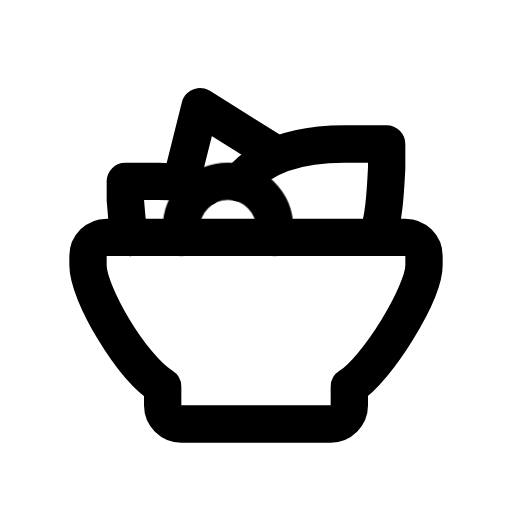
t = 0.00 s
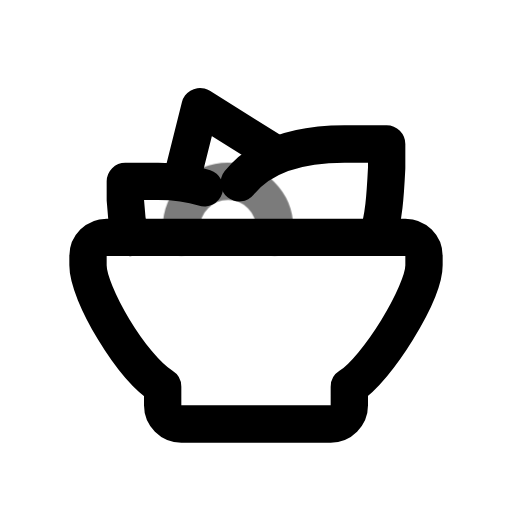
t = 0.44 s
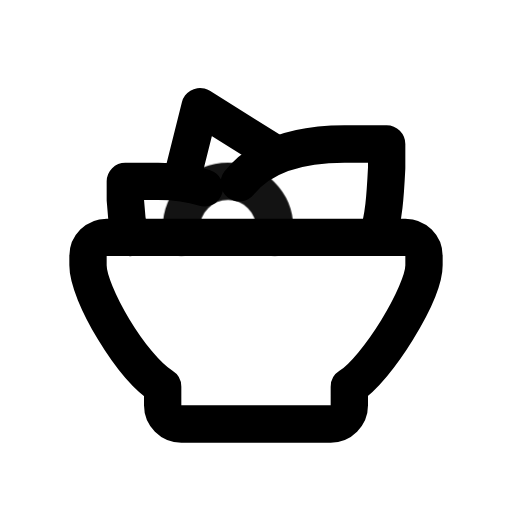
t = 0.94 s
t = 1.46 s: frame unchanged from t = 0.00 s, image omitted
t = 1.86 s: frame unchanged from t = 0.00 s, image omitted
t = 2.25 s: frame unchanged from t = 0.00 s, image omitted

The animated SVG that drew these frames (rendered in a browser with its animation timeline set to each time). Animation: 1 CSS @keyframes rule; one cycle of 2.65 s, repeats indefinitely.

<svg xmlns="http://www.w3.org/2000/svg" width="24" height="24" fill="none" stroke="currentColor" stroke-linecap="round" stroke-linejoin="round" stroke-width="2" viewBox="0 0 24 24">
    <!-- Generated by scripts/icon-expansion/generate.mjs -->
    <!-- Adapted from Tabler Icons 3.34.1.
MIT License

Copyright (c) 2020-2024 Paweł Kuna

Permission is hereby granted, free of charge, to any person obtaining a copy
of this software and associated documentation files (the "Software"), to deal
in the Software without restriction, including without limitation the rights
to use, copy, modify, merge, publish, distribute, sublicense, and/or sell
copies of the Software, and to permit persons to whom the Software is
furnished to do so, subject to the following conditions:

The above copyright notice and this permission notice shall be included in all
copies or substantial portions of the Software.

THE SOFTWARE IS PROVIDED "AS IS", WITHOUT WARRANTY OF ANY KIND, EXPRESS OR
IMPLIED, INCLUDING BUT NOT LIMITED TO THE WARRANTIES OF MERCHANTABILITY,
FITNESS FOR A PARTICULAR PURPOSE AND NONINFRINGEMENT. IN NO EVENT SHALL THE
AUTHORS OR COPYRIGHT HOLDERS BE LIABLE FOR ANY CLAIM, DAMAGES OR OTHER
LIABILITY, WHETHER IN AN ACTION OF CONTRACT, TORT OR OTHERWISE, ARISING FROM,
OUT OF OR IN CONNECTION WITH THE SOFTWARE OR THE USE OR OTHER DEALINGS IN THE
SOFTWARE. -->
    <style>
        @media (prefers-reduced-motion: no-preference) {
            @keyframes ira-exp-pulse { 0%, 100% { opacity: 1; } 22% { opacity: .45; } 40% { opacity: 1; } }
            [data-ira-motion="salad"] { transform-box: fill-box; transform-origin: center; animation: ira-exp-pulse 2.65s ease-in-out -0s infinite; }
        }
    </style>
    <g transform="translate(1.5 1.5) scale(.875)"><path d="M4 11h16a1 1 0 0 1 1 1v.5c0 1.5 -2.517 5.573 -4 6.5v1a1 1 0 0 1 -1 1h-8a1 1 0 0 1 -1 -1v-1c-1.687 -1.054 -4 -5 -4 -6.5v-.5a1 1 0 0 1 1 -1z"/><path d="M18.5 11c.351 -1.017 .426 -2.236 .5 -3.714v-1.286h-2.256c-2.83 0 -4.616 .804 -5.64 2.076"/><path d="M5.255 11.008a12.204 12.204 0 0 1 -.255 -2.008v-1h1.755c.98 0 1.801 .124 2.479 .35"/><path d="M8 8l1 -4l4 2.5"/></g>
    <g data-ira-motion="salad"><g transform="translate(1.5 1.5) scale(.875)"><path d="M13 11v-.5a2.5 2.5 0 1 0 -5 0v.5"/></g></g>
</svg>
